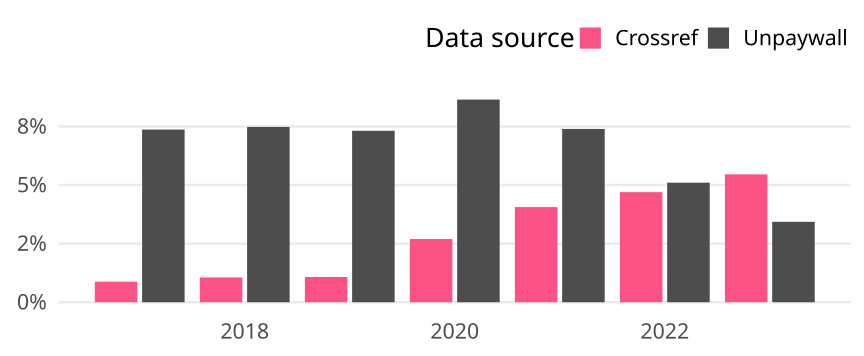

The table this chart was drawn from, first rows:
cr_year, cat, article_total, name, oa_articles, oa_share
2017, Global, 45589, Crossref, 400, 0.008774
2017, Global, 45589, Unpaywall, 3359, 0.07368
2018, Global, 48981, Crossref, 518, 0.01058
2018, Global, 48981, Unpaywall, 3664, 0.0748
2019, Global, 49938, Crossref, 538, 0.01077
2019, Global, 49938, Unpaywall, 3653, 0.07315
2020, Global, 53811, Crossref, 1451, 0.02696
2020, Global, 53811, Unpaywall, 4653, 0.08647
2021, Global, 60765, Crossref, 2468, 0.04062
2021, Global, 60765, Unpaywall, 4493, 0.07394
2022, Global, 75017, Crossref, 3524, 0.04698
2022, Global, 75017, Unpaywall, 3828, 0.05103
2023, Global, 71016, Crossref, 3875, 0.05457
2023, Global, 71016, Unpaywall, 2437, 0.03432
